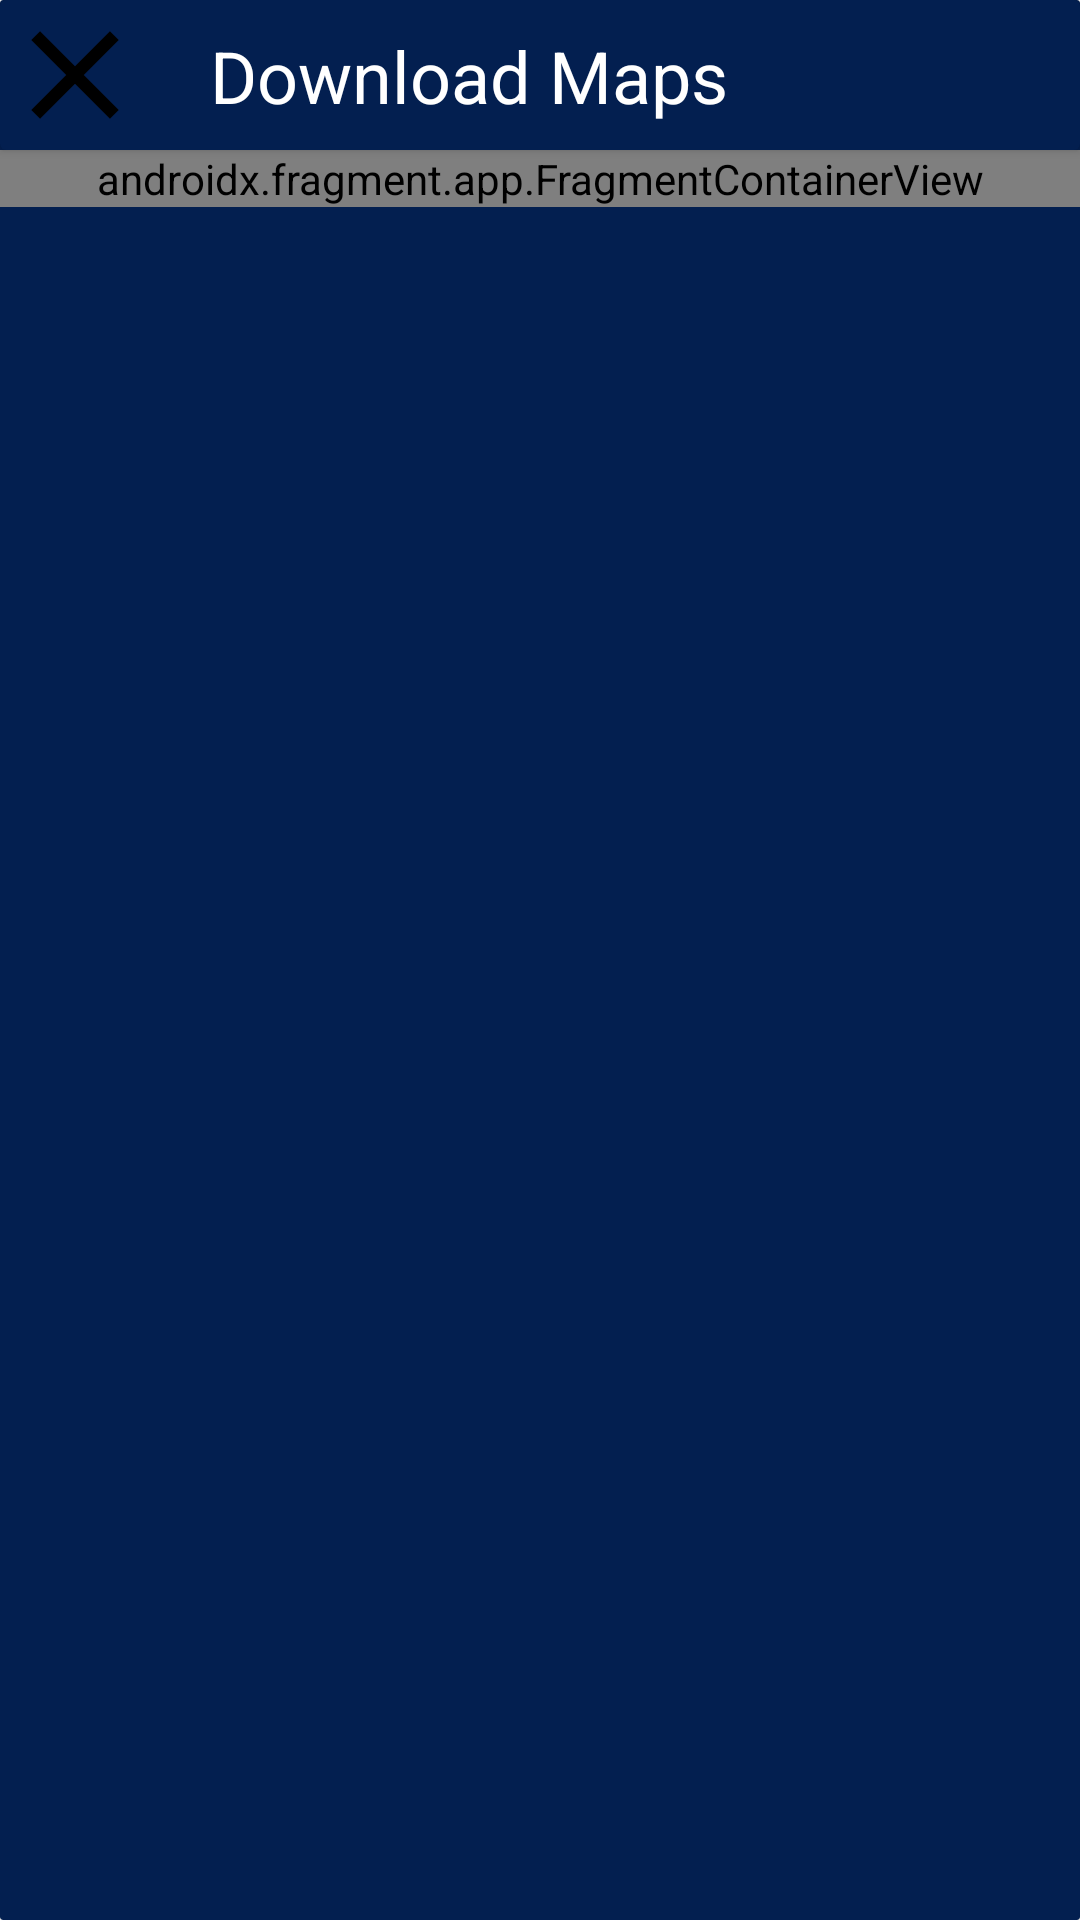

The Android layout XML behind this screen, and the referenced resources:
<!-- AndroidManifest.xml: application theme Theme.Carte -->
<!-- res/layout/bottom_sheet_sub_menu_layout.xml -->
<?xml version="1.0" encoding="utf-8"?>
<LinearLayout xmlns:android="http://schemas.android.com/apk/res/android"
    xmlns:tools="http://schemas.android.com/tools"
    android:layout_width="match_parent"
    android:layout_height="match_parent"
    xmlns:app="http://schemas.android.com/apk/res-auto"
    android:orientation="vertical"
    android:id="@+id/sub_menu_bottom_sheet"
    app:layout_behavior="@string/bottom_sheet_behavior"
    app:behavior_hideable="false">

    <androidx.cardview.widget.CardView
        android:layout_width="match_parent"
        android:layout_height="match_parent"
        app:cardBackgroundColor="#031f50"
        app:cardCornerRadius="1dp"
        app:cardElevation="20dp">

        <LinearLayout
            android:layout_width="match_parent"
            android:layout_height="wrap_content"
            android:orientation="vertical">
            <androidx.cardview.widget.CardView
                android:layout_width="match_parent"
                android:layout_height="wrap_content"
                app:cardBackgroundColor="#031f50">
                <androidx.constraintlayout.widget.ConstraintLayout
                    android:layout_width="match_parent"
                    android:layout_height="wrap_content"
                    app:cardElevation="40dp">

                    <ImageButton
                        android:layout_width="50dp"
                        android:layout_height="50dp"
                        app:layout_constraintStart_toStartOf="parent"
                        app:layout_constraintTop_toTopOf="parent"
                        android:background="@drawable/ic_baseline_close_24"
                        android:id="@+id/imageButton_close_sub_menu"/>

                    <TextView
                        android:layout_width="wrap_content"
                        android:layout_height="wrap_content"
                        android:text="Download Maps"
                        app:layout_constraintBottom_toBottomOf="@+id/imageButton_close_sub_menu"
                        app:layout_constraintStart_toEndOf="@+id/imageButton_close_sub_menu"
                        app:layout_constraintTop_toTopOf="@+id/imageButton_close_sub_menu"
                        android:textSize="24sp"
                        android:textColor="@color/white"
                        android:layout_marginStart="20dp"/>
                </androidx.constraintlayout.widget.ConstraintLayout>
            </androidx.cardview.widget.CardView>
            <androidx.fragment.app.FragmentContainerView
                android:layout_width="match_parent"
                android:layout_height="wrap_content"
                android:id="@+id/fragment_container_view_sub_menu"
                android:name="com.carte.navigator.menu.sub.Fragment_Download_Maps"
                tools:layout="@layout/fragment_download_maps"
                app:defaultNavHost="true" />
        </LinearLayout>


    </androidx.cardview.widget.CardView>

</LinearLayout>
<!-- res/layout/fragment_download_maps.xml (included above) -->
<?xml version="1.0" encoding="utf-8"?>
<androidx.constraintlayout.widget.ConstraintLayout xmlns:android="http://schemas.android.com/apk/res/android"
    xmlns:app="http://schemas.android.com/apk/res-auto"
    xmlns:tools="http://schemas.android.com/tools"
    android:layout_width="match_parent"
    android:layout_height="wrap_content"
    tools:context=".menu.sub.Fragment_Download_Maps"
    android:background="#031f50"
    android:padding="20dp">


    <TextView
        android:id="@+id/textView_download_map_storageSize"
        android:layout_width="wrap_content"
        android:layout_height="wrap_content"
        android:text="Internal storage (107 GB)"
        app:layout_constraintStart_toStartOf="parent"
        app:layout_constraintTop_toTopOf="parent"
        android:textColor="@color/white"/>

    <ProgressBar
        android:id="@+id/progressBar_download_map_usedStorage"
        android:layout_width="match_parent"
        android:layout_height="30dp"
        android:max="100"
        android:progress="80"
        style="@style/Widget.AppCompat.ProgressBar.Horizontal"
        app:layout_constraintStart_toStartOf="parent"
        app:layout_constraintTop_toBottomOf="@+id/textView_download_map_storageSize" />

    <TextView
        android:id="@+id/textView4"
        android:layout_width="wrap_content"
        android:layout_height="wrap_content"
        android:text="Available: 73.92GB"
        android:textColor="@color/white"
        app:layout_constraintEnd_toEndOf="parent"
        app:layout_constraintTop_toBottomOf="@+id/progressBar_download_map_usedStorage" />

    <View
        android:layout_marginVertical="20dp"
        android:id="@+id/view_download_map_divider"
        android:layout_width="match_parent"
        android:layout_height="1dp"
        android:background="@drawable/shape_bottom_sheet_menu_indicator"
        app:layout_constraintEnd_toEndOf="parent"
        app:layout_constraintStart_toStartOf="parent"
        app:layout_constraintTop_toBottomOf="@+id/textView4" />

    <TextView
        android:id="@+id/textView5"
        android:layout_width="wrap_content"
        android:layout_height="wrap_content"
        android:text="Download via Wi-Fi only"
        android:textColor="@color/white"
        app:layout_constraintBottom_toBottomOf="@+id/switch_download_maps_wifi"
        app:layout_constraintStart_toStartOf="parent"
        app:layout_constraintTop_toBottomOf="@+id/view_download_map_divider" />

    <com.google.android.material.switchmaterial.SwitchMaterial
        android:id="@+id/switch_download_maps_wifi"
        android:layout_width="50dp"
        android:layout_height="50dp"
        app:layout_constraintEnd_toEndOf="parent"
        android:layout_marginEnd="20dp"
        app:layout_constraintTop_toBottomOf="@+id/view_download_map_divider" />

</androidx.constraintlayout.widget.ConstraintLayout>
<!-- resources referenced by this layout -->
<resources>
  <color name="white">#FFFFFFFF</color>
  <!-- drawable ic_baseline_close_24 (drawable) -->
  <vector android:height="24dp" android:tint="#000000"
      android:viewportHeight="24" android:viewportWidth="24"
      android:width="24dp" xmlns:android="http://schemas.android.com/apk/res/android">
      <path android:fillColor="?colorOnPrimary"
          android:pathData="M19,6.41L17.59,5 12,10.59 6.41,5 5,6.41 10.59,12 5,17.59 6.41,19 12,13.41 17.59,19 19,17.59 13.41,12z"/>
  </vector>
  <!-- drawable shape_bottom_sheet_menu_indicator (drawable) -->
  <?xml version="1.0" encoding="utf-8"?>
  <shape xmlns:android="http://schemas.android.com/apk/res/android"
      android:shape="rectangle">
  
      <corners
          android:radius="100dp"/>
      <solid
          android:color="?colorOnPrimary"/>
  
  </shape>
  <style name="Theme.Carte" parent="Theme.MaterialComponents.DayNight.NoActionBar">
          
          <item name="colorPrimary">@color/white</item>
          <item name="colorPrimaryVariant">@color/white</item>
          <item name="colorOnPrimary">#8594af</item>
          
          <item name="colorSecondary">@color/black</item>
          <item name="colorSecondaryVariant">@color/teal_700</item>
          <item name="colorOnSecondary">@color/black</item>
          
          <item name="android:statusBarColor">?colorOnPrimary</item>
          
      </style>
  <color name="black">#FF000000</color>
  <color name="teal_700">#FF018786</color>
</resources>
